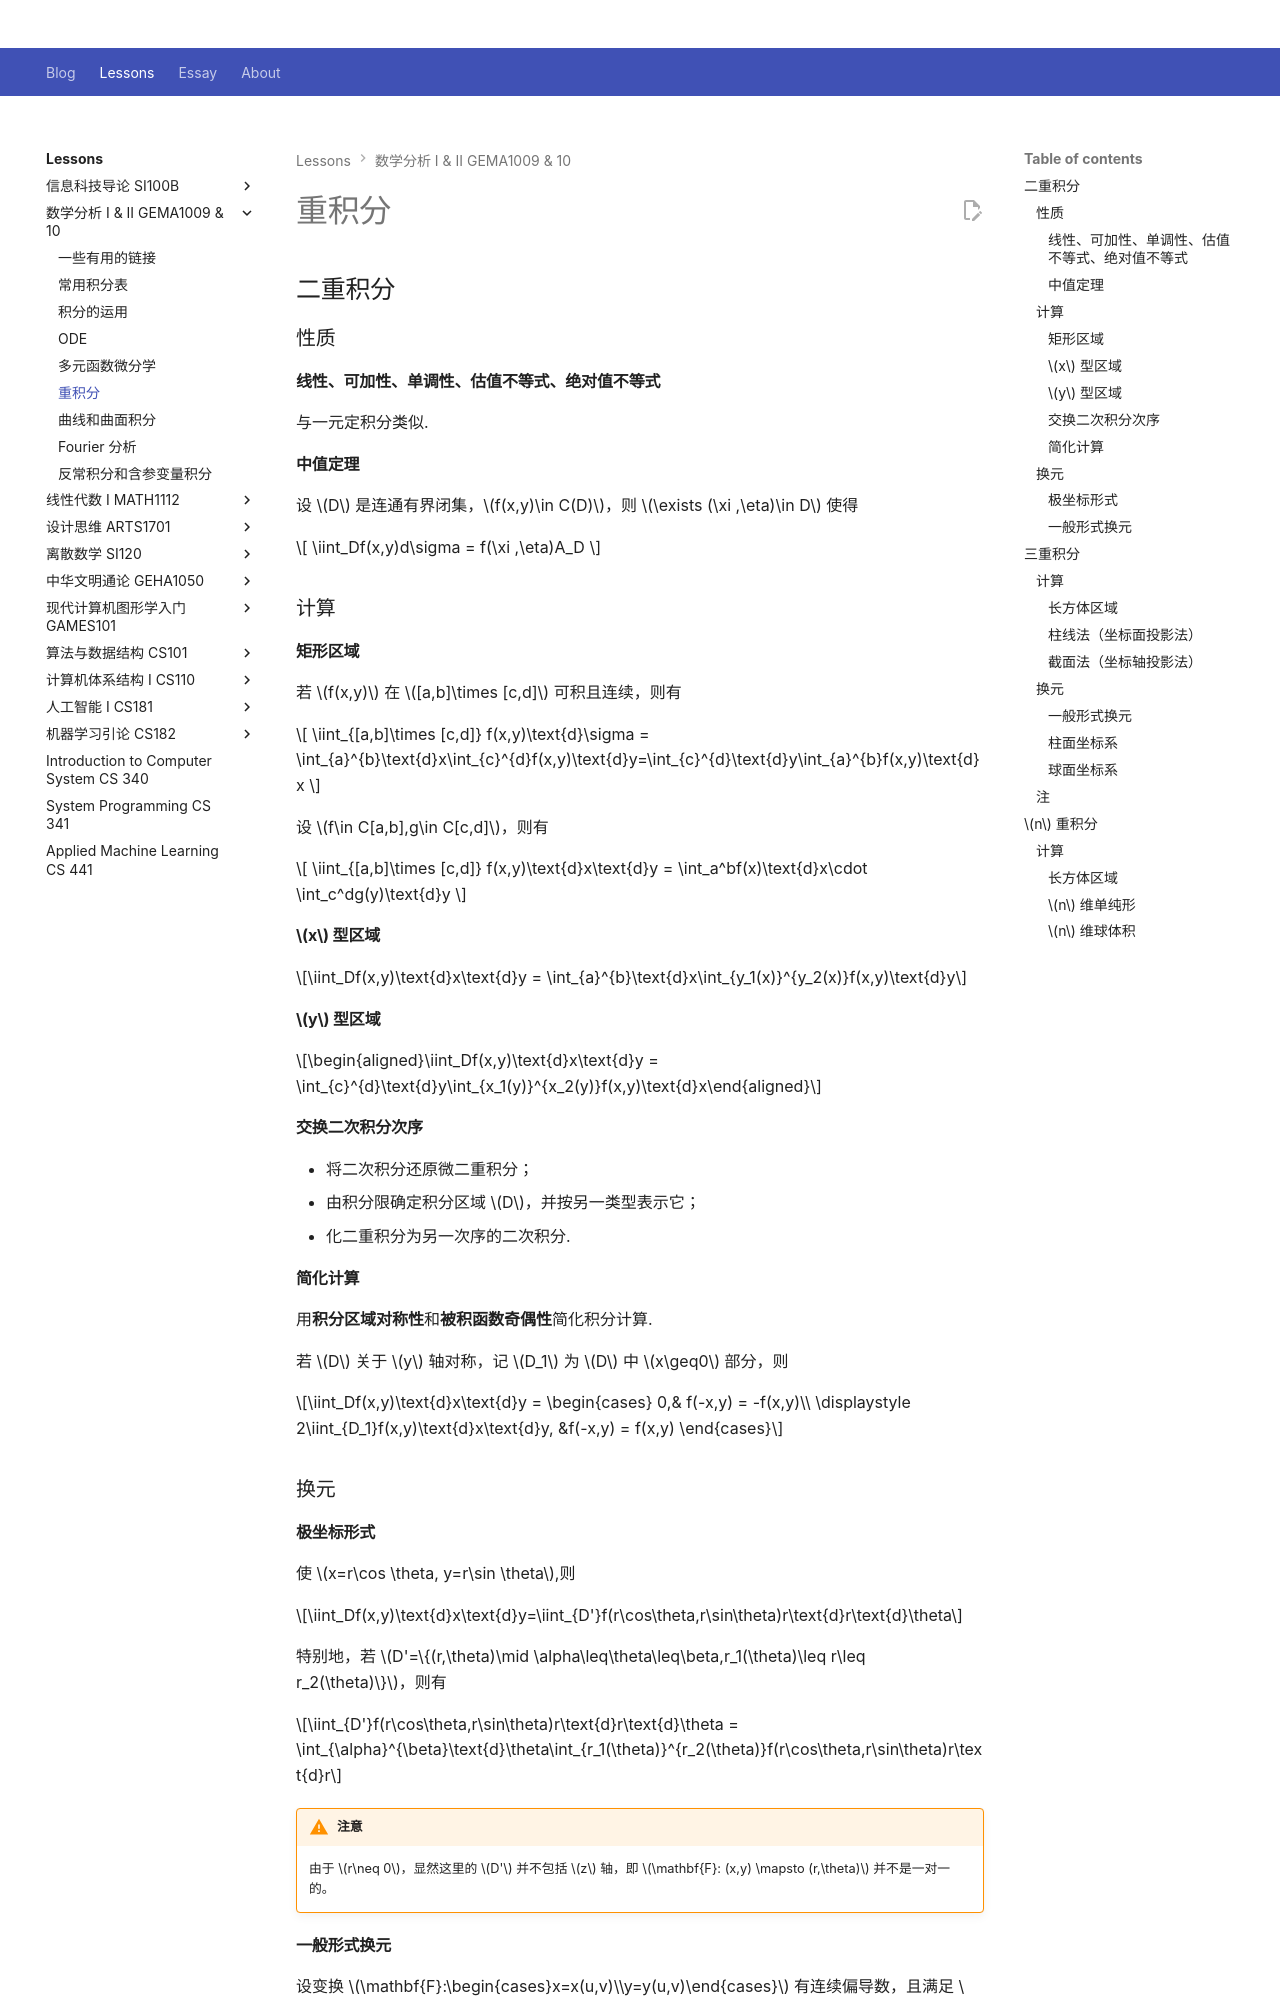

repository: Github-Anderson/Github-Anderson.github.io · page: lessons/GEMA10XX/iint/index.html · generator: mkdocs

---
comments: true
---

# 重积分

## 二重积分

### 性质

#### 线性、可加性、单调性、估值不等式、绝对值不等式

与一元定积分类似.

#### 中值定理

设 $D$ 是连通有界闭集，$f(x,y)\in C(D)$，则 $\exists (\xi ,\eta)\in D$ 使得

$$
\iint_Df(x,y)d\sigma = f(\xi ,\eta)A_D
$$

### 计算

#### 矩形区域

若 $f(x,y)$ 在 $[a,b]\times [c,d]$ 可积且连续，则有

$$
\iint_{[a,b]\times [c,d]} f(x,y)\text{d}\sigma = \int_{a}^{b}\text{d}x\int_{c}^{d}f(x,y)\text{d}y=\int_{c}^{d}\text{d}y\int_{a}^{b}f(x,y)\text{d}x
$$

设 $f\in C[a,b],g\in C[c,d]$，则有

$$
\iint_{[a,b]\times [c,d]} f(x,y)\text{d}x\text{d}y = \int_a^bf(x)\text{d}x\cdot \int_c^dg(y)\text{d}y
$$

#### $x$ 型区域

$$\iint_Df(x,y)\text{d}x\text{d}y = \int_{a}^{b}\text{d}x\int_{y_1(x)}^{y_2(x)}f(x,y)\text{d}y$$

#### $y$ 型区域 

$$\begin{aligned}\iint_Df(x,y)\text{d}x\text{d}y = \int_{c}^{d}\text{d}y\int_{x_1(y)}^{x_2(y)}f(x,y)\text{d}x\end{aligned}$$

#### 交换二次积分次序

- 将二次积分还原微二重积分；
- 由积分限确定积分区域 $D$，并按另一类型表示它；
- 化二重积分为另一次序的二次积分.

#### 简化计算

用**积分区域对称性**和**被积函数奇偶性**简化积分计算.

若 $D$ 关于 $y$ 轴对称，记 $D_1$ 为 $D$ 中 $x\geq0$ 部分，则

$$\iint_Df(x,y)\text{d}x\text{d}y = \begin{cases}
0,& f(-x,y) = -f(x,y)\\
\displaystyle 2\iint_{D_1}f(x,y)\text{d}x\text{d}y, &f(-x,y) = f(x,y)
\end{cases}$$

### 换元

#### 极坐标形式

使 $x=r\cos \theta, y=r\sin \theta$,则

$$\iint_Df(x,y)\text{d}x\text{d}y=\iint_{D'}f(r\cos\theta,r\sin\theta)r\text{d}r\text{d}\theta$$

特别地，若 $D'=\{(r,\theta)\mid \alpha\leq\theta\leq\beta,r_1(\theta)\leq r\leq r_2(\theta)\}$，则有

$$\iint_{D'}f(r\cos\theta,r\sin\theta)r\text{d}r\text{d}\theta = \int_{\alpha}^{\beta}\text{d}\theta\int_{r_1(\theta)}^{r_2(\theta)}f(r\cos\theta,r\sin\theta)r\text{d}r$$

!!! warning "注意"

	由于 $r\neq 0$，显然这里的 $D'$ 并不包括 $z$ 轴，即 $\mathbf{F}: (x,y) \mapsto (r,\theta)$ 并不是一对一的。

#### 一般形式换元

设变换 $\mathbf{F}:\begin{cases}x=x(u,v)\\y=y(u,v)\end{cases}$ 有连续偏导数，且满足 $\begin{aligned}\mathbf{J} = \frac{\partial(x,y)}{\partial(u,v)}\neq 0\end{aligned}$，又 $f(x,y)\in C(D)$，则

$$\iint_Df(x,y)\text{d}x\text{d}y = \iint_{D'}f(x(u,v),y(u,v))|\mathbf{J}|\text{d}u\text{d}v$$

其中 $\mathbf{F}$ 将 $D'$ 变为 $D$.

## 三重积分

### 计算

#### 长方体区域

设 $f(x,y,z)$ 在 $[a,b]\times [c,d]\times [e,h]$ 可积.

1. 若 $\forall (x,y)\in [a,b]\times [c,d]$，存在**首次积分** $\displaystyle \mu (x,y) = \int_e^hf(x,y,z)\text{d}z$，则

$$\iiint_{[a,b]\times [c,d]\times [e,h]}f(x,y,z)\text{d}V = \iint_{[a,b]\times [c,d]}\text{d}x\text{d}y\int_e^hf(x,y,z)\text{d}z$$

2. 若 $\forall z\in [e,h]$，存在**二重积分** $\displaystyle \mu(z) = \iint_{[a,b]\times [c,d]}f(x,y,z)\text{d}x\text{d}y$，则

$$\iiint_{[a,b]\times [c,d]\times [e,h]}f(x,y,z)\text{d}V = \int_e^h\text{d}z\iint_{[a,b]\times [c,d]}f(x,y,z)\text{d}x\text{d}y$$
